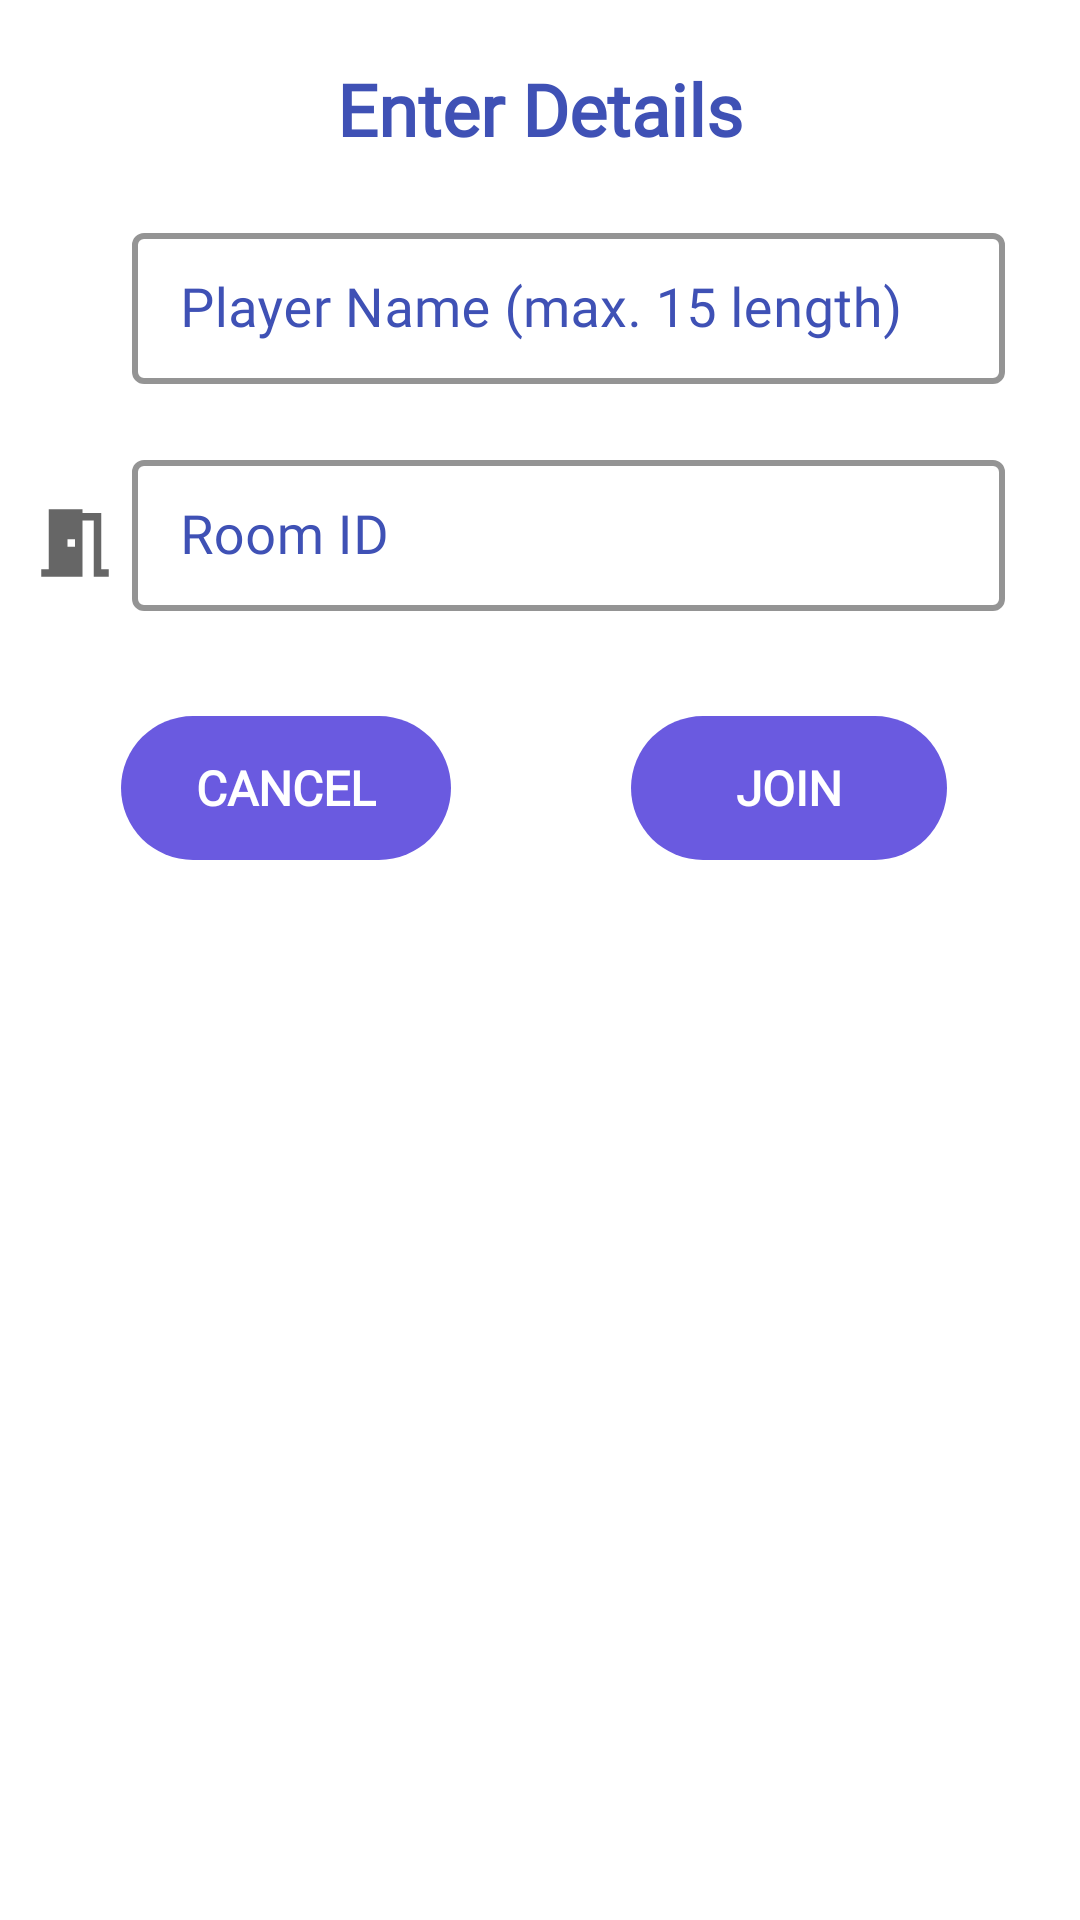

Layout XML and referenced resources for this Android screen:
<!-- AndroidManifest.xml: application theme Theme.FunTrivia -->
<!-- res/layout/join_room.xml -->
<?xml version="1.0" encoding="utf-8"?>
<ScrollView xmlns:app="http://schemas.android.com/apk/res-auto"
    xmlns:android="http://schemas.android.com/apk/res/android"
    xmlns:tools="http://schemas.android.com/tools"
    android:layout_height="match_parent"
    android:layout_width="match_parent">

    <androidx.constraintlayout.widget.ConstraintLayout
        android:layout_width="match_parent"
        android:layout_height="wrap_content">

        <TextView
            android:id="@+id/enter_details"
            style="@style/CardTitle"
            android:layout_width="wrap_content"
            android:layout_height="wrap_content"
            android:fontFamily="@font/carter_one"
            android:text="@string/enter_details"
            android:textColor="@color/text_color"
            android:textSize="24sp"
            android:textStyle="bold"
            android:layout_marginTop="20dp"
            app:layout_constraintEnd_toEndOf="parent"
            app:layout_constraintStart_toStartOf="parent"
            app:layout_constraintTop_toTopOf="parent" />

        <ImageView
            android:layout_width="30dp"
            android:layout_height="30dp"
            android:layout_marginStart="10dp"
            android:layout_marginTop="18dp"
            android:background="@drawable/ic_single_player"
            app:layout_constraintStart_toStartOf="parent"
            app:layout_constraintTop_toTopOf="@id/p_name_text_layout"
            tools:ignore="ContentDescription" />

        <com.google.android.material.textfield.TextInputLayout
            android:id="@+id/p_name_text_layout"
            style="@style/inputLayoutStyle"
            android:layout_width="match_parent"
            android:layout_height="wrap_content"
            android:layout_marginStart="19dp"
            android:layout_marginTop="20dp"
            android:hint="@string/player_name"
            android:minHeight="48dp"
            android:paddingHorizontal="15dp"
            app:layout_constraintStart_toStartOf="parent"
            app:layout_constraintTop_toBottomOf="@id/enter_details">

            <com.google.android.material.textfield.TextInputEditText
                android:id="@+id/p_name"
                android:layout_width="match_parent"
                android:layout_height="match_parent"
                android:layout_margin="10dp"
                android:fontFamily="@font/carter_one"
                android:inputType="text"
                android:textColor="#455A64"
                android:textSize="18sp"
                tools:text="Lorem" />

        </com.google.android.material.textfield.TextInputLayout>

        <ImageView
            android:layout_width="30dp"
            android:layout_height="30dp"
            android:layout_marginStart="10dp"
            android:layout_marginTop="18dp"
            android:background="@drawable/ic_room"
            app:layout_constraintStart_toStartOf="parent"
            app:layout_constraintTop_toTopOf="@id/room_id_text_layout"
            tools:ignore="ContentDescription" />

        <com.google.android.material.textfield.TextInputLayout
            android:id="@+id/room_id_text_layout"
            style="@style/inputLayoutStyle"
            android:layout_width="match_parent"
            android:layout_height="wrap_content"
            android:layout_marginStart="19dp"
            android:layout_marginTop="10dp"
            android:hint="@string/enter_room_id"
            android:minHeight="48dp"
            android:paddingHorizontal="15dp"
            app:layout_constraintStart_toStartOf="parent"
            app:layout_constraintTop_toBottomOf="@id/p_name_text_layout">

            <com.google.android.material.textfield.TextInputEditText
                android:id="@+id/room_id2"
                android:layout_width="match_parent"
                android:layout_height="match_parent"
                android:layout_margin="10dp"
                android:fontFamily="@font/carter_one"
                android:inputType="text"
                android:textColor="#455A64"
                android:textSize="18sp"
                tools:text="3a9F25" />

        </com.google.android.material.textfield.TextInputLayout>

        <android.widget.Button
            android:id="@+id/cancel_button"
            android:layout_width="wrap_content"
            android:layout_height="wrap_content"
            android:layout_marginTop="25dp"
            android:layout_marginBottom="15dp"
            android:layout_marginEnd="60dp"
            android:background="@drawable/rectangle"
            android:backgroundTint="@color/purple_background"
            android:fontFamily="@font/carter_one"
            android:paddingHorizontal="25dp"
            android:text="@string/cancel"
            android:textColor="@color/white"
            android:textSize="16sp"
            android:textStyle="bold"
            app:layout_constraintBottom_toBottomOf="parent"
            app:layout_constraintEnd_toStartOf="@id/join_btn" />

        <android.widget.Button
            android:id="@+id/join_btn"
            android:layout_width="wrap_content"
            android:layout_height="wrap_content"
            android:layout_marginTop="25dp"
            android:layout_marginBottom="15dp"
            android:background="@drawable/rectangle"
            android:backgroundTint="@color/purple_background"
            android:fontFamily="@font/carter_one"
            android:paddingHorizontal="35dp"
            android:text="@string/join"
            android:textColor="@color/white"
            android:textSize="16sp"
            android:textStyle="bold"
            app:layout_constraintHorizontal_bias="0.826"
            app:layout_constraintBottom_toBottomOf="parent"
            app:layout_constraintEnd_toEndOf="parent"
            app:layout_constraintStart_toStartOf="parent"
            app:layout_constraintTop_toBottomOf="@id/room_id_text_layout" />

    </androidx.constraintlayout.widget.ConstraintLayout>

</ScrollView>
<!-- resources referenced by this layout -->
<resources>
  <color name="purple_background">#6A5AE0</color>
  <color name="text_color">#3F51B5</color>
  <color name="white">#FFFFFFFF</color>
  <!-- drawable ic_room (drawable) -->
  <?xml version="1.0" encoding="utf-8"?>
  <vector xmlns:android="http://schemas.android.com/apk/res/android"
      android:width="24dp"
      android:height="24dp"
      android:viewportWidth="24"
      android:viewportHeight="24"
      android:tint="?attr/colorControlNormal">
      <path
          android:fillColor="@android:color/white"
          android:pathData="M14,6v15L3,21v-2h2L5,3h9v1h5v15h2v2h-4L17,6h-3zM10,11v2h2v-2h-2z"/>
  </vector>
  <!-- drawable rectangle (drawable) -->
  <?xml version="1.0" encoding="utf-8"?>
  <shape xmlns:android="http://schemas.android.com/apk/res/android"
      android:shape="rectangle"
      android:tint="@color/default_button_color">
  
      <corners android:radius="32dp" />
  
  </shape>
  <string name="cancel">CANCEL</string>
  <string name="enter_details">Enter Details</string>
  <string name="enter_room_id">Room ID</string>
  <string name="join">JOIN</string>
  <string name="player_name">Player Name (max. 15 length)</string>
  <style name="CardTitle">
  
          <item name="android:textSize">
              20sp
          </item>
  
      </style>
  <style name="inputLayoutStyle" parent="Widget.MaterialComponents.TextInputLayout.OutlinedBox.Dense">
          <item name="boxStrokeColor">@color/purple_background</item>
          <item name="boxStrokeWidth">2dp</item>
          <item name="android:textColorHint">@color/text_color</item>
      </style>
  <style name="Theme.FunTrivia" parent="Theme.MaterialComponents.DayNight.DarkActionBar">
          
          <item name="colorPrimary">@color/purple_500</item>
          <item name="colorPrimaryVariant">@color/purple_700</item>
          <item name="colorOnPrimary">@color/white</item>
          
          <item name="colorSecondary">@color/purple_background</item>
          <item name="colorSecondaryVariant">@color/teal_700</item>
          <item name="colorOnSecondary">@color/black</item>
          
          <item name="android:statusBarColor">?attr/colorPrimaryVariant</item>
          
      </style>
  <color name="default_button_color">#d7d5f6</color>
  <color name="purple_500">#FF6200EE</color>
  <color name="purple_700">#FF3700B3</color>
  <color name="teal_700">#FF018786</color>
  <color name="black">#FF000000</color>
</resources>
